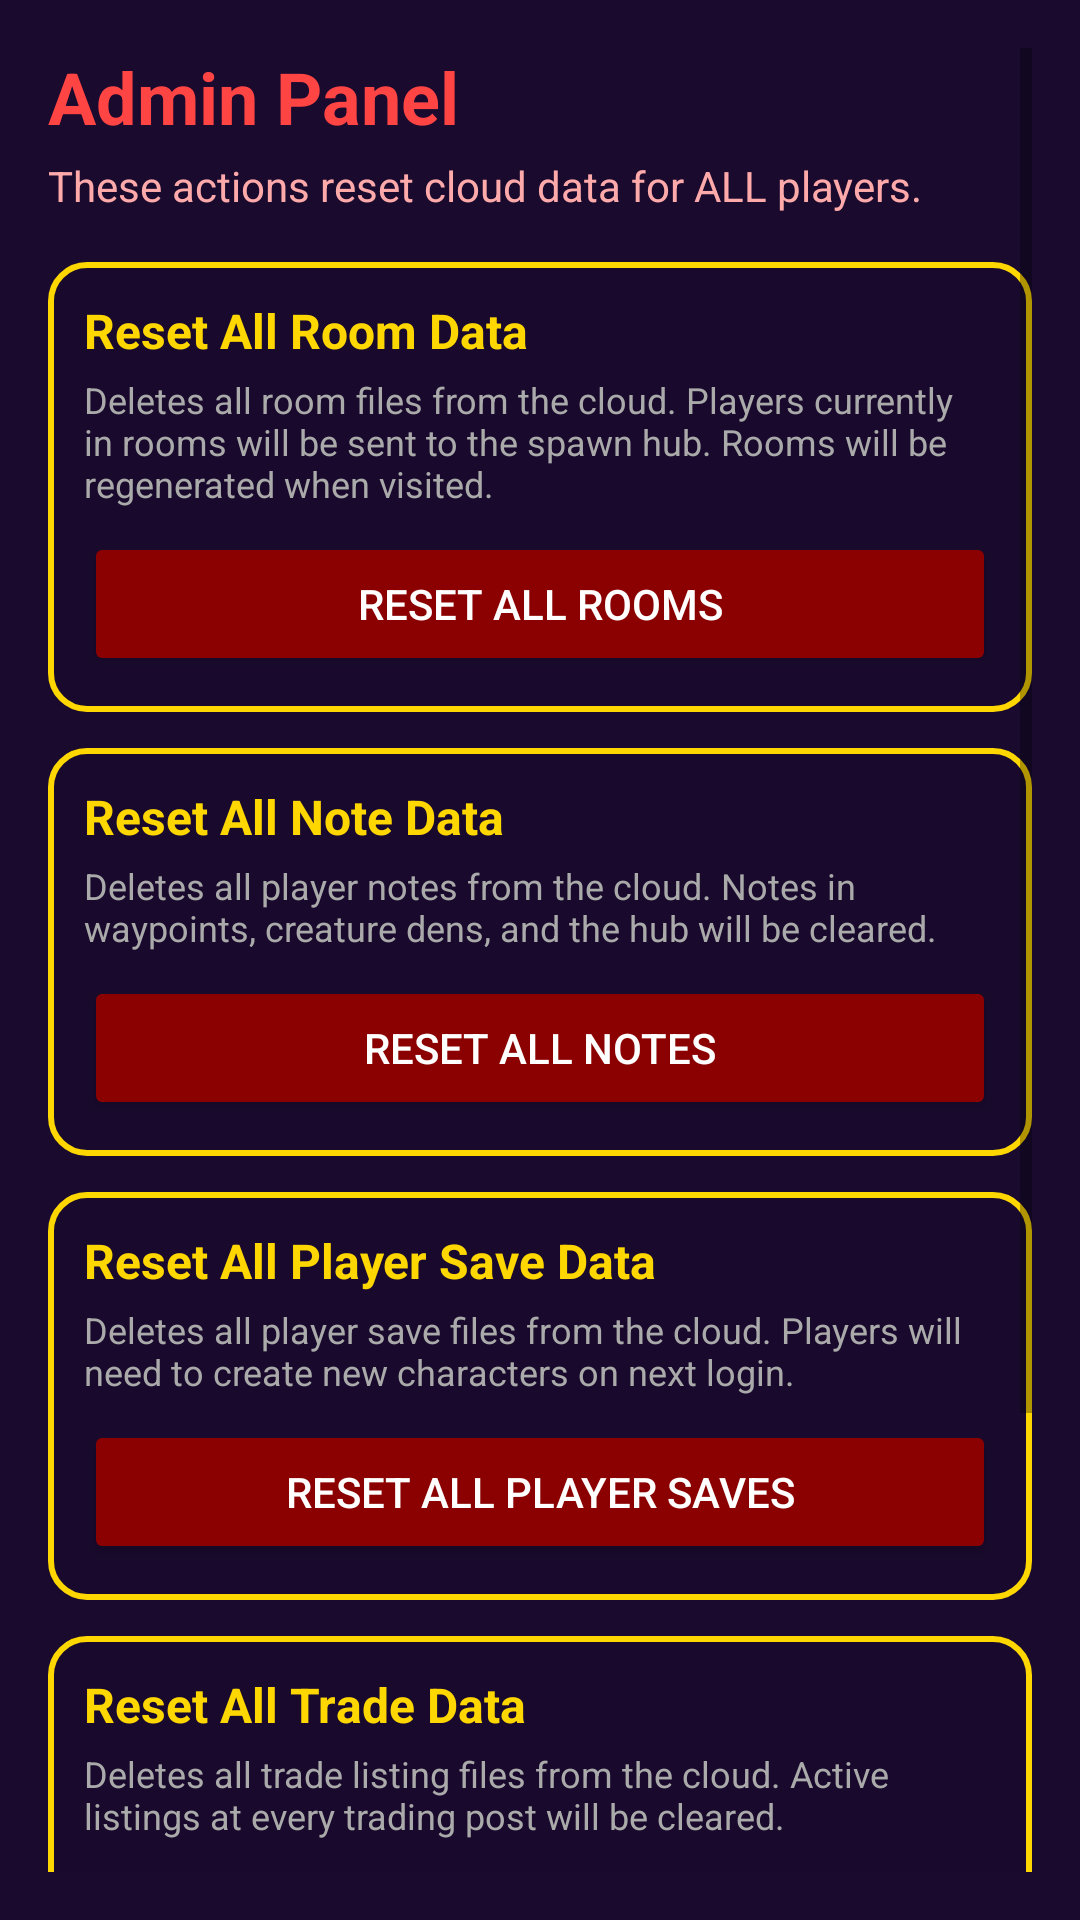

Here is an Android app screen rendered from its layout file. Give the layout XML and the strings, colors and styles it references.
<!-- AndroidManifest.xml: application theme Theme.Jormungandr -->
<!-- res/layout/fragment_admin.xml -->
<?xml version="1.0" encoding="utf-8"?>
<ScrollView
    xmlns:android="http://schemas.android.com/apk/res/android"
    android:layout_width="match_parent"
    android:layout_height="match_parent"
    android:background="#1A0A2E"
    android:padding="16dp">

    <LinearLayout
        android:layout_width="match_parent"
        android:layout_height="wrap_content"
        android:orientation="vertical">

        <TextView
            android:layout_width="wrap_content"
            android:layout_height="wrap_content"
            android:text="Admin Panel"
            android:textColor="#FF4444"
            android:textSize="24sp"
            android:textStyle="bold" />

        <TextView
            android:layout_width="wrap_content"
            android:layout_height="wrap_content"
            android:text="These actions reset cloud data for ALL players."
            android:textColor="#FFAAAA"
            android:textSize="14sp"
            android:layout_marginTop="4dp"
            android:layout_marginBottom="16dp" />

        
        <LinearLayout
            android:layout_width="match_parent"
            android:layout_height="wrap_content"
            android:orientation="vertical"
            android:padding="12dp"
            android:background="@drawable/panel_background"
            android:layout_marginBottom="12dp">

            <TextView
                android:layout_width="wrap_content"
                android:layout_height="wrap_content"
                android:text="Reset All Room Data"
                android:textColor="#FFD700"
                android:textSize="16sp"
                android:textStyle="bold" />

            <TextView
                android:layout_width="wrap_content"
                android:layout_height="wrap_content"
                android:text="Deletes all room files from the cloud. Players currently in rooms will be sent to the spawn hub. Rooms will be regenerated when visited."
                android:textColor="#AAAAAA"
                android:textSize="12sp"
                android:layout_marginTop="4dp" />

            <Button
                android:id="@+id/btn_reset_rooms"
                android:layout_width="match_parent"
                android:layout_height="48dp"
                android:text="Reset All Rooms"
                android:textColor="#FFFFFF"
                android:backgroundTint="#8B0000"
                android:layout_marginTop="8dp" />
        </LinearLayout>

        
        <LinearLayout
            android:layout_width="match_parent"
            android:layout_height="wrap_content"
            android:orientation="vertical"
            android:padding="12dp"
            android:background="@drawable/panel_background"
            android:layout_marginBottom="12dp">

            <TextView
                android:layout_width="wrap_content"
                android:layout_height="wrap_content"
                android:text="Reset All Note Data"
                android:textColor="#FFD700"
                android:textSize="16sp"
                android:textStyle="bold" />

            <TextView
                android:layout_width="wrap_content"
                android:layout_height="wrap_content"
                android:text="Deletes all player notes from the cloud. Notes in waypoints, creature dens, and the hub will be cleared."
                android:textColor="#AAAAAA"
                android:textSize="12sp"
                android:layout_marginTop="4dp" />

            <Button
                android:id="@+id/btn_reset_notes"
                android:layout_width="match_parent"
                android:layout_height="48dp"
                android:text="Reset All Notes"
                android:textColor="#FFFFFF"
                android:backgroundTint="#8B0000"
                android:layout_marginTop="8dp" />
        </LinearLayout>

        
        <LinearLayout
            android:layout_width="match_parent"
            android:layout_height="wrap_content"
            android:orientation="vertical"
            android:padding="12dp"
            android:background="@drawable/panel_background"
            android:layout_marginBottom="12dp">

            <TextView
                android:layout_width="wrap_content"
                android:layout_height="wrap_content"
                android:text="Reset All Player Save Data"
                android:textColor="#FFD700"
                android:textSize="16sp"
                android:textStyle="bold" />

            <TextView
                android:layout_width="wrap_content"
                android:layout_height="wrap_content"
                android:text="Deletes all player save files from the cloud. Players will need to create new characters on next login."
                android:textColor="#AAAAAA"
                android:textSize="12sp"
                android:layout_marginTop="4dp" />

            <Button
                android:id="@+id/btn_reset_players"
                android:layout_width="match_parent"
                android:layout_height="48dp"
                android:text="Reset All Player Saves"
                android:textColor="#FFFFFF"
                android:backgroundTint="#8B0000"
                android:layout_marginTop="8dp" />
        </LinearLayout>

        
        <LinearLayout
            android:layout_width="match_parent"
            android:layout_height="wrap_content"
            android:orientation="vertical"
            android:padding="12dp"
            android:background="@drawable/panel_background"
            android:layout_marginBottom="12dp">

            <TextView
                android:layout_width="wrap_content"
                android:layout_height="wrap_content"
                android:text="Reset All Trade Data"
                android:textColor="#FFD700"
                android:textSize="16sp"
                android:textStyle="bold" />

            <TextView
                android:layout_width="wrap_content"
                android:layout_height="wrap_content"
                android:text="Deletes all trade listing files from the cloud. Active listings at every trading post will be cleared."
                android:textColor="#AAAAAA"
                android:textSize="12sp"
                android:layout_marginTop="4dp" />

            <Button
                android:id="@+id/btn_reset_trades"
                android:layout_width="match_parent"
                android:layout_height="48dp"
                android:text="Reset All Trades"
                android:textColor="#FFFFFF"
                android:backgroundTint="#8B0000"
                android:layout_marginTop="8dp" />
        </LinearLayout>

        
        <LinearLayout
            android:layout_width="match_parent"
            android:layout_height="wrap_content"
            android:orientation="vertical"
            android:padding="12dp"
            android:background="@drawable/panel_background"
            android:layout_marginBottom="12dp">

            <TextView
                android:layout_width="wrap_content"
                android:layout_height="wrap_content"
                android:text="Reset All Action Data"
                android:textColor="#FFD700"
                android:textSize="16sp"
                android:textStyle="bold" />

            <TextView
                android:layout_width="wrap_content"
                android:layout_height="wrap_content"
                android:text="Deletes all co-location action logs from the cloud. Timestamped action history for every room will be cleared."
                android:textColor="#AAAAAA"
                android:textSize="12sp"
                android:layout_marginTop="4dp" />

            <Button
                android:id="@+id/btn_reset_actions"
                android:layout_width="match_parent"
                android:layout_height="48dp"
                android:text="Reset All Actions"
                android:textColor="#FFFFFF"
                android:backgroundTint="#8B0000"
                android:layout_marginTop="8dp" />
        </LinearLayout>

        
        <TextView
            android:id="@+id/admin_status"
            android:layout_width="match_parent"
            android:layout_height="wrap_content"
            android:textColor="#AAAAAA"
            android:textSize="14sp"
            android:layout_marginTop="8dp"
            android:visibility="gone" />

    </LinearLayout>
</ScrollView>
<!-- resources referenced by this layout -->
<resources>
  <!-- drawable panel_background (drawable) -->
  <?xml version="1.0" encoding="utf-8"?>
  <shape xmlns:android="http://schemas.android.com/apk/res/android"
      android:shape="rectangle">
      <solid android:color="#CC1A0A2E" />
      <stroke android:width="2dp" android:color="#FFD700" />
      <corners android:radius="12dp" />
  </shape>
  <style name="Theme.Jormungandr" parent="Theme.AppCompat.DayNight.NoActionBar">
          <item name="colorPrimary">@color/purple_500</item>
      </style>
  <color name="purple_500">#FF6200EE</color>
</resources>
